Run: headless pygame with SDL's dummy video driver; simulated clock (each Clock.tick advances the game by its frame time, no real sleeping); random seed 0; keys injected as events and as key.get_pressed() state; no mouse input.
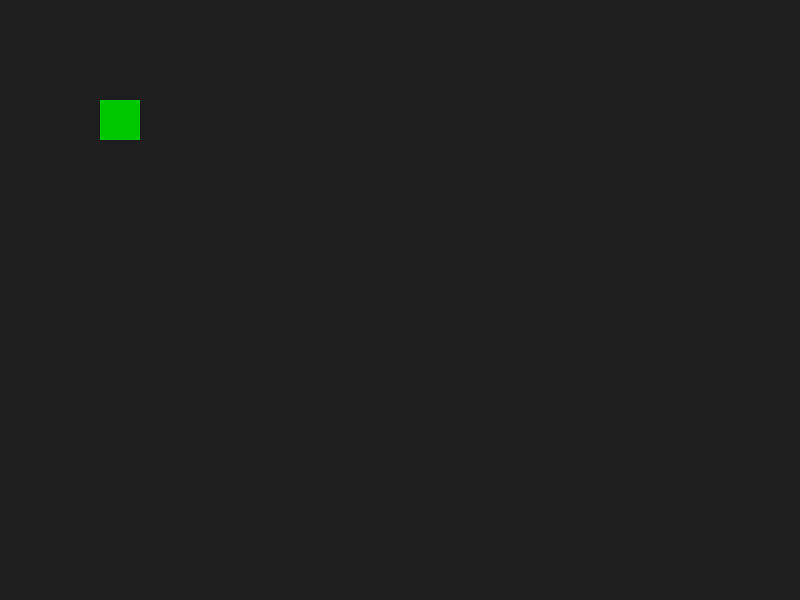
Frame 1 of 4 · flips 1–60 · no input
Frame 2 of 4 · flips 61–180 · tapped SPACE, RETURN · held RIGHT (→), D · screen unchanged from frame 1, image omitted
Frame 3 of 4 · flips 181–300 · held DOWN (↓), S · screen unchanged from frame 2, image omitted
Frame 4 of 4 · flips 301–420 · held LEFT (←), A, UP (↑), W · screen unchanged from frame 3, image omitted

The pygame program that drew these frames:

import pygame  # bring in the Pygame library

pygame.init()  # start up Pygame's internal systems

screen = pygame.display.set_mode((800, 600))  # create the game window (width, height)
pygame.display.set_caption("Obby Game")  # set the window title

# player's position and size (x, y, width, height)
player = pygame.Rect(100, 100, 40, 40)

running = True
while running:  # the game loop - repeats until we close the window
    for event in pygame.event.get():  # check for things like clicks, key presses
        if event.type == pygame.QUIT:  # if the X button was clicked
            running = False  # stop the loop
    
    screen.fill((30, 30, 30))  # clear screen each frame (dark gray background)
    pygame.draw.rect(screen, (0, 200, 0), player)  # draw player as a green square
    pygame.display.flip()  # show everything we just drew

pygame.quit()  # shut down Pygame cleanly


    
